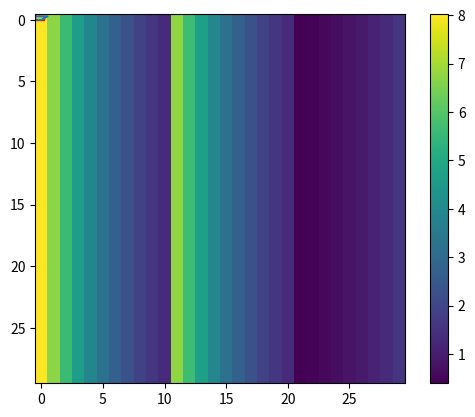

This chart was generated by the following Python code:
import matplotlib.pyplot as plt
import matplotlib.patches as patches
import numpy as np
from functools import reduce # only in Python 3

PI = 3.14159265359

# Inputs
theta_inc = 30; lambda_0 = 2;   # Angle of incidence and wavelength of incident light
p = 1;                          # Grating period
alpha_l = 90; alpha_r = 30;     # Blazing and anti-blazing angle in degrees
d = 0.5;                        # Width of top cut
e0 = 1.2; e1 = 2;  e2 =1.1;     # Dielectric permitivity of surrounding medium and grating

N = 1;                         # Number of harmonics
Nl = 1;                        # Number of layers excluding sub- and superstrate layers
Nlt = Nl+2;                     # Total number of layers including sub- and superstrate layers

# Geometry definition
alpha_lrad = alpha_l*PI/180; alpha_rrad = alpha_r*PI/180;   # Convert angles to radians
H  = (p-d)/(1/np.tan(alpha_lrad)+1/np.tan(alpha_rrad))      # Height of grating
Hs = H/Nl                                                   # Height of a slice
Sl = -p/2 + Hs/(2*np.tan(alpha_lrad))*(1+2*np.arange(0,Nl)) # Slice left boundary
Sr =  p/2 - Hs/(2*np.tan(alpha_rrad))*(1+2*np.arange(0,Nl)) # Slice right boundary

# Draw Geometry
figure, ax = plt.subplots(1)    # Make a plot

grating = [[-p/2,-H], [p/2,-H], # Make an array consiting of the corner coordinates of the grating
           [p/2-H/np.tan(alpha_rrad),0],[-p/2+H/np.tan(alpha_lrad),0]]
grating.append(grating[0])      # Needed to close the contour of the grating
x, y = zip(*grating)            # Get x and y coordinates separately in a tuple
plt.plot(x,y)                   # Plot the grating shape

for i in range(Nl):             # Draw the rectangular slices
    rect = patches.Rectangle((Sl[i], Hs*i-H), -Sl[i] + Sr[i], Hs,edgecolor='r',facecolor="none")
    ax.add_patch(rect)
    
plt.show()                      # Show plot

# Find Kx2 array
k_0 = 2*PI/lambda_0                 # Find k0 from inputs
k_0=1
kinc_x = k_0*np.cos(theta_inc)      # Find the x component from the incident wave
n = np.arange(-N,N+1)               # Define the range of n
Kx = kinc_x-2*PI*n/p                # 
Kx2 = Kx*Kx/(k_0*k_0)               # Find the Kx squared matrix diagonal

# Function to solve the integral for all harmonics and put it in an array
def integral(boundaryl,boundaryr):                            # Inputs are the left and right boundary
    result = np.zeros((4*N+1,1), dtype=np.cdouble);           # Memory allocation
    for n in range(-2*N,2*N+1):                               # Do the calculation for all harmonics present in the E-matrix
        if n != 0:                                            # n equal to zero gives devision by 0 so must be taken separately
            result[n+2*N] = np.exp(-2j*PI*n*boundaryl/p)*p*1j/(2*PI*n)
            - np.exp(-2j*PI*n*boundaryr/p)*p*1j/(2*PI*n)      # Calculating the integral
        else:
            result[n+2*N] = boundaryl -boundaryr              # In case n is equal to zero integral is over a constant
    return result                                             # Return the resulting array

# Function to get the Kx2 and Earrays in a matrix form
def ArraysToA(Earray,Kx2):
    A = np.zeros((2*N+1,2*N+1), dtype=np.cdouble)             # Memory allocation
    for i in range(4*N+1):                                    # For all harmonics 
        if i < 2*N:
            np.fill_diagonal(A[2*N-i:], -Earray[i]);
        elif i == 2*N:
            np.fill_diagonal(A, Kx2-Earray[i]);
        else:
            np.fill_diagonal(A[:,i-2*N:], -Earray[i]);
    return A                                                  # Return the A matrix for that layer as defined in the slides

# Find the Ai matrix for all layers i
A = np.zeros((2*N+1,2*N+1,Nlt), dtype=np.cdouble)             # Memory allocation
A[:,:,0] = ArraysToA(e0*integral(-p/2,p/2),Kx2)               # Determine A in the superstrate
A[:,:,Nlt-1] = ArraysToA(e2*integral(-p/2,p/2),Kx2)           # Determine A in the substrate

for i in range(Nl):                                           # For every layer in the geometry
    Earray = e0*integral(-p/2,Sl[i])+e1*integral(Sl[i],Sr[i])+e0*integral(Sr[i],p/2) # Calculate the complete integral for the three regions
    A[:,:,i+1] = ArraysToA(Earray,Kx2)                        # Convert to a matrix form where last index is the layer number

# Function to find the Tmatrix of interface of layer i and i+1 based on the eigenvalues Q and eigenvectors W
def Tmatrix(Wi,Qi,Wi1,Qi1):

    Tsubi = np.zeros((4*N+2, 4*N+2), dtype=np.cdouble)        # Memory allocation
    Tsubi1 = np.zeros((4*N+2, 4*N+2), dtype=np.cdouble)       # Memory allocation
    
    for i in range(2*N+1):                                    # For all harmonics horizontal
        for j in range(2*N+1):                                # For all harmonics vertical
            Tsubi[i,j] = Wi[i,j]                              # Fill in part of T11 for layer i
            Tsubi[i,j+2*N+1] = Wi[i,j]                        # Fill in part of T12 for layer i
            Tsubi[i+2*N+1,j] = Wi[i,j]*Qi[i]                  # Fill in part of T21 for layer i
            Tsubi[i+2*N+1,j+2*N+1] = -Wi[i,j]*Qi[i]           # Fill in part of T22 for layer i
            
            Tsubi1[i,j] = Wi1[i,j]                            # Fill in part of T11 for layer i+1
            Tsubi1[i,j+2*N+1] = Wi1[i,j]                      # Fill in part of T11 for layer i+1
            Tsubi1[i+2*N+1,j] = Wi1[i,j]*Qi1[i]               # Fill in part of T11 for layer i+1
            Tsubi1[i+2*N+1,j+2*N+1] = -Wi1[i,j]*Qi1[i]        # Fill in part of T11 for layer i+1
    return np.matmul(np.linalg.inv(Tsubi1),Tsubi)             # Return the Tmatrix of Ti,i+1

# Function to convert Ti,i+1 to Si,i+1 based on the T matrix and the eigenvalues
def TtoS(T,Qi,Qi1):
    # Split the T matrix into the four subquadrants
    T11 = T[0:2*N+1,0:2*N+1]
    T12 = T[2*N+1:4*N+2,0:2*N+1]
    T21 = T[0:2*N+1,2*N+1:4*N+2]
    T22 = T[2*N+1:4*N+2,2*N+1:4*N+2]
    
    # Compute the X vectors of layer i and i+1
    Xi = np.diag(np.exp(-k_0*Qi*Hs))
    Xi1 = np.diag(np.exp(-k_0*Qi1*Hs))
    
    # Define the four quadrants of the S-matrix
    S11 = np.matmul(T11,Xi) - reduce(np.matmul,[T12,np.linalg.inv(T22),T21,Xi])
    S12 = reduce(np.matmul,[T12,np.linalg.inv(T22),Xi1])
    S21 = -reduce(np.matmul,[np.linalg.inv(T22),T21,Xi])
    S22 = np.matmul(np.linalg.inv(T22),Xi1)
    return np.array([S11, S12, S21, S22])                             # Return all the quadrants of the computed S-matrix


# Function to calculate the Redheffer star product from all quadrants of S1,i and Si,i+1
# The indeces between brackets of the S-matrices correspond to S11, S12, S21, S22 respectively
def Redheffer(Sglobal_old,S):  #Sglobal is the total S matrix, S is the next layer
    Sglobal_new11 = reduce(np.matmul, [S[0], np.linalg.inv(np.identity(2*N+1)-np.matmul(Sglobal_old[1], S[2])) ,Sglobal_old[0]]) 
    Sglobal_new12 = np.add(S[1], reduce(np.matmul,[S[0], Sglobal_old[1], np.linalg.inv(np.identity(2*N+1)-np.matmul(S[2], Sglobal_old[1])) ,S[3]])) 
    Sglobal_new21 = np.add(Sglobal_old[2], reduce(np.matmul,[Sglobal_old[3], S[2], np.linalg.inv(np.identity(2*N+1)-np.matmul(Sglobal_old[1], S[2])) ,Sglobal_old[0]])) 
    Sglobal_new22 = reduce(np.matmul, [Sglobal_old[3], np.linalg.inv(np.identity(2*N+1)-np.matmul(S[2], Sglobal_old[1])) ,S[3]])  
    return np.array([Sglobal_new11, Sglobal_new12, Sglobal_new21, Sglobal_new22])                  # Return all the quadrants of the computed global S-matrix

# Calculate the eigenvalues and eigenvectors for every layer
Q2 = np.zeros((2*N+1), dtype=np.cdouble)                    # Memory allocation
W  = np.zeros((2*N+1, 2*N+1,Nlt), dtype=np.cdouble)         # Memory allocation
Q  = np.zeros((2*N+1, Nlt), dtype=np.cdouble)               # Memory allocation

for i in range(Nlt):
    Q2, W[:,:,i] = np.linalg.eig(A[:,:,i])                  # Eigenvalues Q2 and eigenvectors W for layer i
    Q[:,i] = np.sqrt(Q2)                                    # Calculate Q as square root of eigenvalues

T = Tmatrix(W[:,:,0],Q[:,0],W[:,:,1],Q[:,1])                # Use W and Q of layer 0 and 1 to compute the Tbar0,1 matrix
Sglobal = TtoS(T,Q[:,0],Q[:,1])                             # Convert the Tbar0,1 matrix to S0,1 and call it the global S matrix

for i in range(1,Nlt-1):                                    # For all layers
    T = Tmatrix(W[:,:,i],Q[:,i],W[:,:,i+1],Q[:,i+1])        # Convert to Tbari,i+1 matrix
    S = TtoS(T,Q[:,i],Q[:,i+1])                             # Compute Si,i+1
    Sglobal = Redheffer(Sglobal,S)                          # Use Redheffer to compute S1,i+1

c1_plus = np.ones((2*N+1))
c_min = np.ones((2*N+1))-0.5
r = np.matmul(Sglobal[2],c1_plus)
t = np.matmul(Sglobal[0],c1_plus)

#Function to find layer and heights of z-boundaries
def FindLayer(Height):
    for i in range(Nlt):            #Range for each layer
        if Height<= H/Nl*i:         #Check whether given height is below boundary
            z_begin = H/Nl*(i-1)    #Calcs the lower boundary z
            z_next  = H/Nl*i        #Calcs the upper boundary z
            return i,z_begin,z_next
        
        
#Function to calculate the E-field given a certain position in z and x with each mode
def EVisual(r,t,c_plus,c_min):
    z   = np.arange(start = -H, stop = 2*H, step = H/(10*Nl))   #Defines the z axis
    x   = np.arange(start = -p/2,stop = p/2, step = p/30)       #Defines the x axis
    E_vis  = np.zeros((x.size,z.size), dtype=np.cdouble)        #Memory allocation for E_vis
    for l in range(x.size):             #Makes the range for all x
        
        for j in range(z.size):         #Makes the range for all z
            if z[j] <= 0:               #Checks whether we are in superstrate
            
                for i in range(2*N+1):  #Makes loop for all modes
                    kz_n_sup= np.sqrt([(k_0*k_0*e0 - Kx[i]*Kx[i]),(1-1j)]) #Calculates the k_{z,n} for each mode
            
                    if i == N:                                             #Calculates E field of mode 0
                        E_vis[l,j] = (np.exp(-1j*kz_n_sup[0]*z[j]) + r[i]*np.exp(1j*kz_n_sup[0]*z[j]))*np.exp(-1j*Kx[i]*x[l])
                    else:                                                  #Calculates E field other modes
                        E_vis[l,j] = r[i]*np.exp(1j*kz_n_sup[0]*z[j])*np.exp(-1j*Kx[i]*x[l])
                    E_vis[l,j] += E_vis[l,j]                               #Addition to get E_vis for each mode on a position
                    
            if z[j]>=H:                 #Checks whether we are in substrate
                for i in range(2*N+1):  #Makes loop for all modes
                    kz_n_sub= np.sqrt([(k_0*k_0*e0*e2 - Kx[i]*Kx[i]),(1-1j)])               #Calculates the k_{z,n} for each mode
                    E_vis[l,j] = t[i]*np.exp(-1j*kz_n_sub[0]*z[j])*np.exp(-1j*Kx[i]*x[l])   #Calculates E field each mode
                    E_vis[l,j] += E_vis[l,j]            #Addition to get E_vis for each mode on a position
                    
            else:                           #Now we are in the grating as we are not in sub or sup
                for i in range(2*N+1):      #Makes loop for all modes in 1 direction
                    for k in range(2*N+1):  #Makes loop for all modes in other direction
                        
                        # kz_n_grat = np.sqrt([(k_0*k_0*e0*e1 - Kx[i]*Kx[i]),(1-1j)])
                        layer,z0,z1 = FindLayer(z[j])   #Finds the layer, and heights of boundaries 
                        E_vis[l,j] = (W[i,k,layer]*np.exp(-1*k_0*Q[k,layer]*(z[j]-z0))*c_plus[layer] 
                        + c_min[layer]*np.exp(-k_0*Q[k,layer]*(z[j]-z1)))*np.exp(-1j*Kx[i]*x[layer]) #Calculates E field each mode
                        
                        E_vis[l,j] += E_vis[l,j]        #Addition to get E_vis for each mode on a position
    return E_vis


Efield = EVisual(r,t,c1_plus,c_min)         

def heatmap2d(arr: np.ndarray):
    plt.imshow(arr, cmap='viridis')
    plt.colorbar()
    plt.show()
    
heatmap2d(np.abs(Efield))